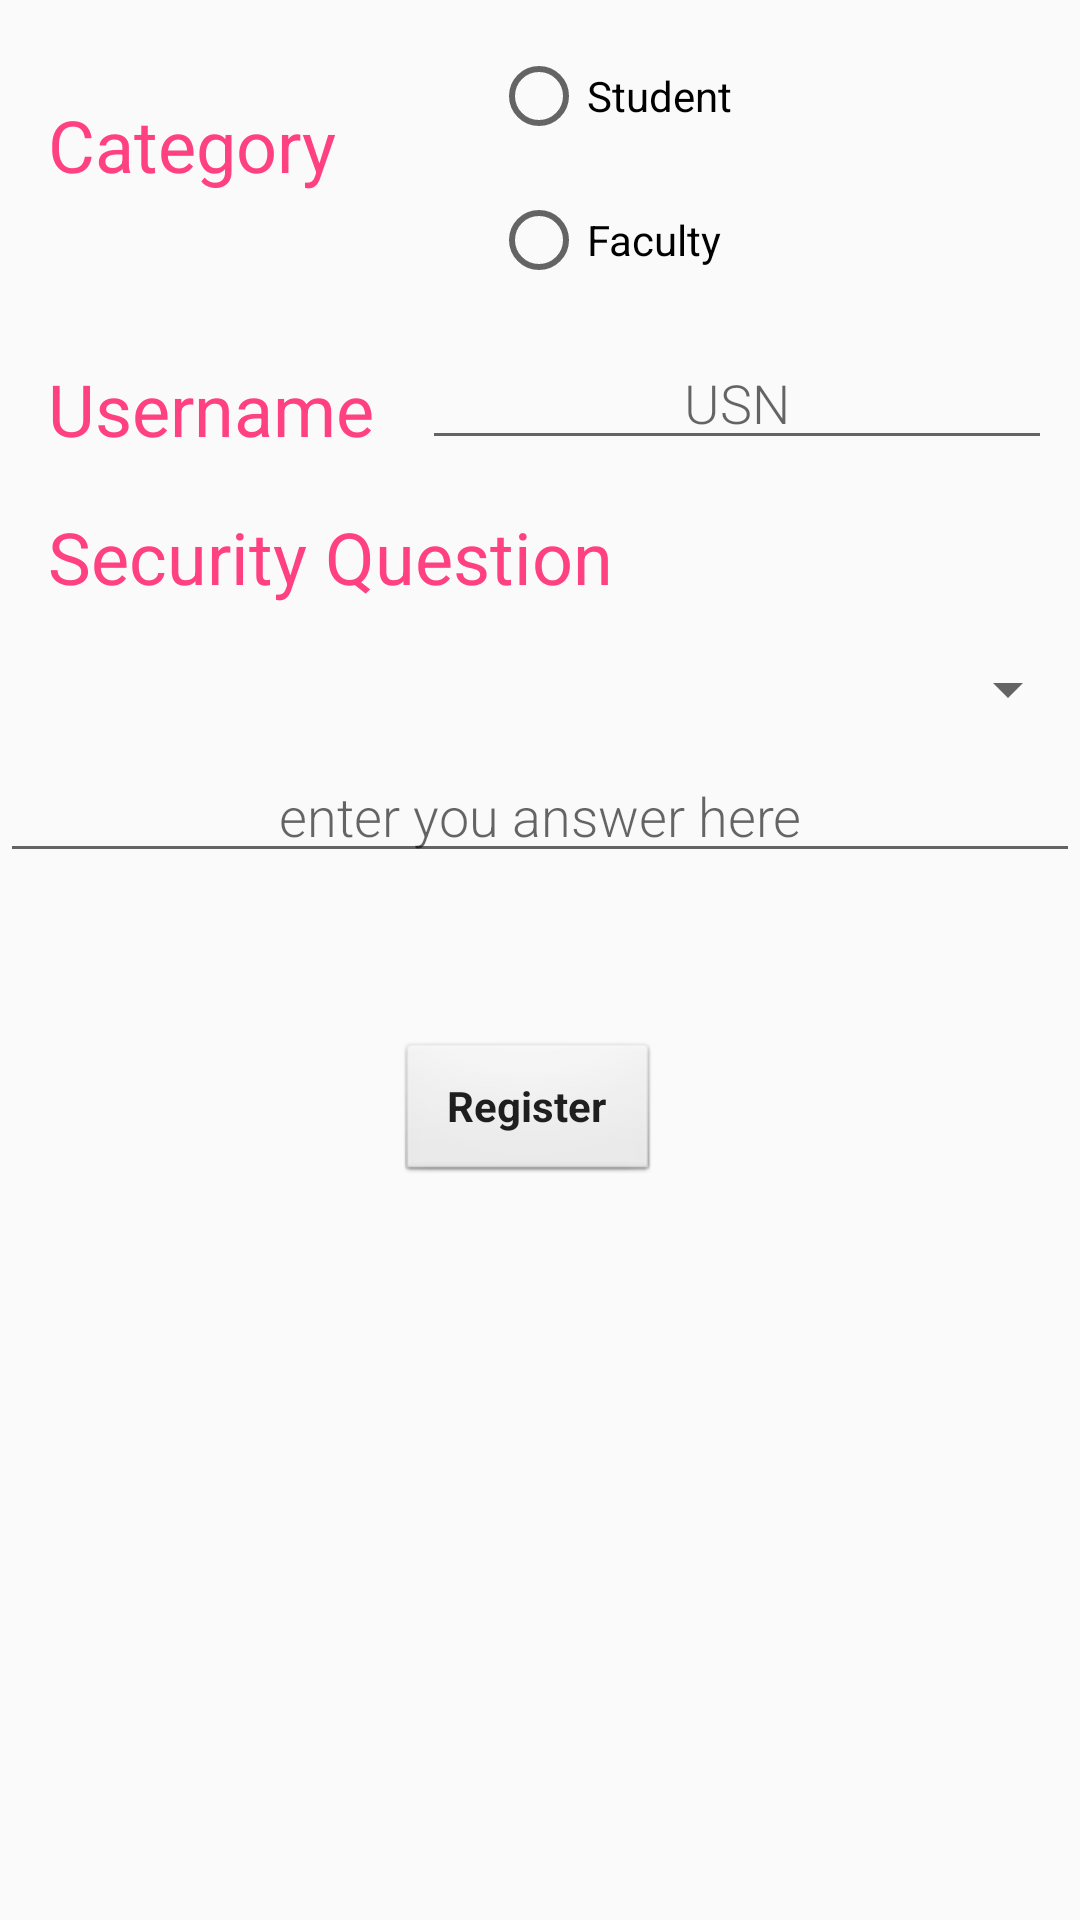

Write the Android layout XML for this screen, with the resource values it uses.
<!-- AndroidManifest.xml: application theme AppTheme -->
<!-- res/layout/activity_signup_.xml -->
<?xml version="1.0" encoding="utf-8"?>
<LinearLayout

    xmlns:android="http://schemas.android.com/apk/res/android"
    xmlns:tools="http://schemas.android.com/tools"
    android:id="@+id/activity_signup_"
    android:layout_width="match_parent"
    android:layout_height="match_parent"

    android:orientation="vertical"

    tools:context="com.example.dell.nirvana1.Signup_Activity">


    <LinearLayout
        android:layout_width="match_parent"
        android:layout_height="wrap_content"
        android:orientation="horizontal">


        <TextView
            android:layout_margin="16dp"
            style="@style/CategoryStyle"
            android:text="@string/category"
            android:textSize="24sp"
            />
        <LinearLayout
            android:layout_width="wrap_content"
            android:layout_height="wrap_content"
            android:orientation="horizontal"
            android:layout_weight="1">
        <RadioGroup
            android:layout_width="match_parent"
            android:layout_height="wrap_content"
            android:id="@+id/radiogroup">

        <RadioButton
            android:id="@+id/radiostudent"
            android:layout_width="match_parent"
            android:layout_height="wrap_content"
            android:layout_marginTop="16dp"
            android:layout_marginLeft="16dp"
            android:text="Student" />

        <RadioButton
            android:id="@+id/radiofaculty"
            android:layout_width="match_parent"
            android:layout_height="wrap_content"
            android:layout_marginTop="16dp"
            android:layout_marginLeft="16dp"
            android:text="Faculty" />

        </RadioGroup>

        </LinearLayout>

    </LinearLayout>

    <LinearLayout
        android:layout_width="wrap_content"
        android:layout_height="wrap_content"
        android:orientation="horizontal">

        <TextView
            android:id="@+id/text_username"
            android:layout_marginLeft="16dp"
            android:layout_marginTop="8dp"
            style="@style/CategoryStyle"
            android:text="@string/prompt_uname"
            android:textSize="24sp"
            />

        <LinearLayout
            android:layout_width="wrap_content"
            android:layout_height="wrap_content"
            android:orientation="vertical">
        <EditText
            android:id="@+id/edit_username"
            style="@style/EditorFieldStyle"
            android:layout_width="match_parent"
            android:layout_height="wrap_content"
            android:textAlignment="center"
            android:layout_marginLeft="16dp"
            android:layout_marginTop="16dp"
            android:ems="10"
            android:hint=" USN "
            android:inputType="textPersonName" />

        </LinearLayout>

    </LinearLayout>

    <TextView
        android:id="@+id/textView"
        android:layout_width="wrap_content"
        android:layout_height="wrap_content"
        android:layout_margin="16dp"
        android:textColor="@color/colorAccent"
        android:text="@string/sec_question"
        android:textSize="24sp"
        />

    <Spinner

        android:layout_gravity="center_horizontal"
        android:layout_width="match_parent"
        android:layout_height="wrap_content"
        android:textAlignment="center"
        android:id="@+id/signup_spinner"
       />


    <EditText
        android:id="@+id/answer"
        style="@style/EditorFieldStyle"
        android:layout_width="match_parent"
        android:layout_height="wrap_content"
        android:layout_below="@+id/textView"
        android:layout_centerHorizontal="true"
        android:layout_marginTop="8dp"
        android:ems="10"
        android:hint="@string/prompt_answer"
        android:textAlignment="center"
        android:inputType="textPersonName" />

    <Button
        android:id="@+id/button_register"
        style="@android:style/Widget.ImageButton"
        android:layout_width="wrap_content"
        android:layout_height="wrap_content"
        android:layout_marginLeft="132dp"
        android:layout_marginTop="56dp"
        android:textStyle="bold"
        android:text="Register" />


</LinearLayout>
<!-- resources referenced by this layout -->
<resources>
  <color name="colorAccent">#FF4081</color>
  <string name="category">Category</string>
  <string name="prompt_answer">enter you answer here</string>
  <string name="prompt_uname">Username</string>
  <string name="sec_question">Security Question</string>
  <style name="CategoryStyle">
          <item name="android:layout_height">wrap_content</item>
          <item name="android:layout_width">0dp</item>
          <item name="android:layout_weight">1</item>
          <item name="android:paddingTop">16dp</item>
          <item name="android:textColor">@color/colorAccent</item>
          <item name="android:textAppearance">?android:textAppearanceSmall</item>
      </style>
  <style name="EditorFieldStyle">
          <item name="android:layout_height">wrap_content</item>
          <item name="android:layout_width">match_parent</item>
          <item name="android:fontFamily" tools:targetApi="jelly_bean">sans-serif-light</item>
          <item name="android:textAppearance">?android:textAppearanceMedium</item>
      </style>
  <style name="AppTheme" parent="Theme.AppCompat.Light.DarkActionBar">
          
          <item name="colorPrimary">@color/category_profile</item>
          <item name="colorPrimaryDark">@color/colorPrimaryDark</item>
          <item name="colorAccent">@color/colorAccent</item>
          <item name="colorButtonNormal">#606060</item>
  
      </style>
  <color name="category_profile">#16AFCA</color>
  <color name="colorPrimaryDark">#303F9F</color>
</resources>
